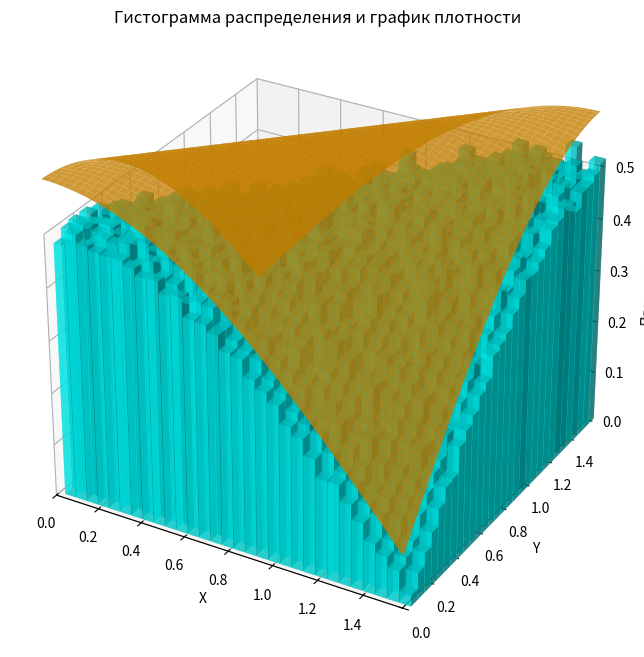
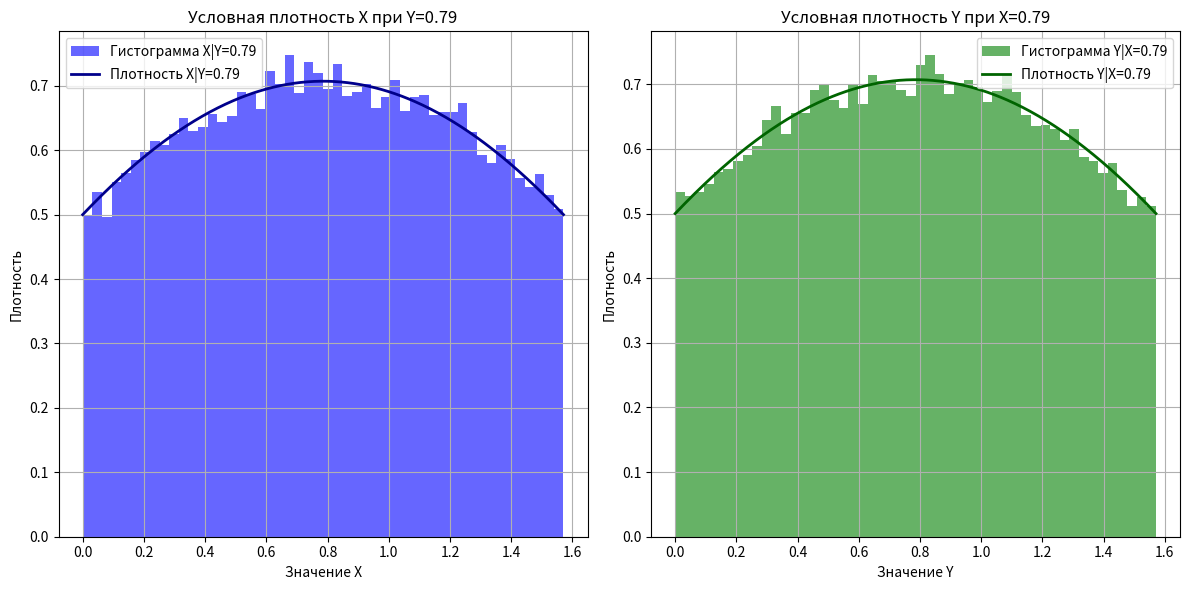

Generate these figures, in order, with matplotlib:
import numpy as np
import matplotlib.pyplot as plt
from mpl_toolkits.mplot3d import Axes3D


# Определим функцию совместной плотности вероятности f(x, y)
def f_xy(x, y):
    return 0.5 * np.cos(x - y)


# Маргинальная плотность f_X(x) = 0.5 * (sin(x) + cos(x))
def marginal_density_x(x):
    return 0.5 * (np.sin(x) + np.cos(x))


def marginal_density_y(y):
    return 0.5 * (np.sin(y) + np.cos(y))


# Метод отклонений для генерации двумерной случайной величины
def generate_sample(n_samples=10000):
    samples_x = []
    samples_y = []

    for _ in range(n_samples):
        while True:
            # Генерируем кандидатов x и y из равномерного распределения на [0, pi/2]
            x_candidate = np.random.uniform(0, np.pi / 2)
            y_candidate = np.random.uniform(0, np.pi / 2)

            # Генерируем случайное число u для метода отклонений
            u = np.random.uniform(0, 0.5)  # Максимальное значение плотности f(x, y) = 0.5

            # Проверяем условие метода отклонений
            if u <= f_xy(x_candidate, y_candidate):
                samples_x.append(x_candidate)
                samples_y.append(y_candidate)
                break

    return np.array(samples_x), np.array(samples_y)


# Условная плотность f_{X|Y}(x|y)
def conditional_density_x_given_y(x, y):
    return f_xy(x, y) / marginal_density_y(y)


# Условная плотность f_{Y|X}(y|x)
def conditional_density_y_given_x(y, x):
    return f_xy(x, y) / marginal_density_x(x)


# Функция для вычисления корреляции между X и Y
def compute_correlation(x_samples, y_samples):
    # Вычисляем корреляцию Пирсона
    correlation_matrix = np.corrcoef(x_samples, y_samples)
    correlation = correlation_matrix[0, 1]  # Извлекаем корреляцию из матрицы
    return correlation


# Функция для построения 3D-графика распределения
def plot_3d_distribution(x_samples, y_samples):
    # Создание 3D-графика
    fig = plt.figure(figsize=(12, 8))
    ax = fig.add_subplot(111, projection='3d')

    # Создание двумерной гистограммы
    hist, xedges, yedges = np.histogram2d(x_samples, y_samples, bins=30, density=True)

    # Создание координат для 3D-графика
    xpos, ypos = np.meshgrid(xedges[:-1] + 0.025, yedges[:-1] + 0.025, indexing="ij")
    xpos = xpos.ravel()
    ypos = ypos.ravel()
    zpos = 0

    # Высота столбиков соответствует гистограмме
    dx = dy = 0.05 * np.ones_like(zpos)
    dz = hist.ravel()

    # Построение гистограммы
    ax.bar3d(xpos, ypos, zpos, dx, dy, dz, zsort='average', alpha=0.6, color='cyan')

    # Создание сетки для графика плотности
    x_vals = np.linspace(0, np.pi / 2, 100)
    y_vals = np.linspace(0, np.pi / 2, 100)
    X, Y = np.meshgrid(x_vals, y_vals)
    Z = f_xy(X, Y) + 0.1

    # Построение графика плотности
    ax.plot_surface(X, Y, Z, alpha=0.8, color='orange', edgecolor='none')

    # Настройка меток
    ax.set_xlabel('X')
    ax.set_ylabel('Y')
    ax.set_zlabel('Плотность')
    ax.set_title('Гистограмма распределения и график плотности')

    # Установим пределы для осей
    ax.set_xlim(0, np.pi / 2)
    ax.set_ylim(0, np.pi / 2)
    ax.set_zlim(0, 0.5)

    plt.show()


# Функция для построения гистограмм и графиков условных плотностей
def plot_conditional_densities(x_samples, y_samples):
    # Фиксируем значение Y = pi/4
    fixed_y = np.pi / 4
    # Условия для фильтрации выборок
    condition_y = (y_samples > fixed_y - 0.05) & (y_samples < fixed_y + 0.05)
    x_conditional_samples = x_samples[condition_y]

    # Фиксируем значение X = pi/4
    fixed_x = np.pi / 4
    # Условия для фильтрации выборок
    condition_x = (x_samples > fixed_x - 0.05) & (x_samples < fixed_x + 0.05)
    y_conditional_samples = y_samples[condition_x]

    # Диапазон значений для построения плотностей
    x_vals = np.linspace(0, np.pi / 2, 500)
    y_vals = np.linspace(0, np.pi / 2, 500)

    # Создание общего графика
    plt.figure(figsize=(12, 6))

    # Гистограмма и условная плотность для X|Y
    plt.subplot(1, 2, 1)
    plt.hist(x_conditional_samples, bins=50, density=True, alpha=0.6, color='blue',
             label=f'Гистограмма X|Y={fixed_y:.2f}')
    plt.plot(x_vals, conditional_density_x_given_y(x_vals, fixed_y), label=f'Плотность X|Y={fixed_y:.2f}',
             color='darkblue', linewidth=2)
    plt.title(f'Условная плотность X при Y={fixed_y:.2f}')
    plt.xlabel('Значение X')
    plt.ylabel('Плотность')
    plt.legend()
    plt.grid(True)

    # Гистограмма и условная плотность для Y|X
    plt.subplot(1, 2, 2)
    plt.hist(y_conditional_samples, bins=50, density=True, alpha=0.6, color='green',
             label=f'Гистограмма Y|X={fixed_x:.2f}')
    plt.plot(y_vals, conditional_density_y_given_x(y_vals, fixed_x), label=f'Плотность Y|X={fixed_x:.2f}',
             color='darkgreen', linewidth=2)
    plt.title(f'Условная плотность Y при X={fixed_x:.2f}')
    plt.xlabel('Значение Y')
    plt.ylabel('Плотность')
    plt.legend()
    plt.grid(True)

    plt.tight_layout()
    plt.show()


# Основная программа
if __name__ == "__main__":
    # Генерация 10000 случайных величин
    x_samples, y_samples = generate_sample(1000000)

    # Вычисление корреляции
    correlation = compute_correlation(x_samples, y_samples)

    print(f"Корреляция между X и Y: {correlation:.4f}")

    # Построение 3D-графика
    plot_3d_distribution(x_samples, y_samples)

    # Построение условных плотностей
    plot_conditional_densities(x_samples, y_samples)
